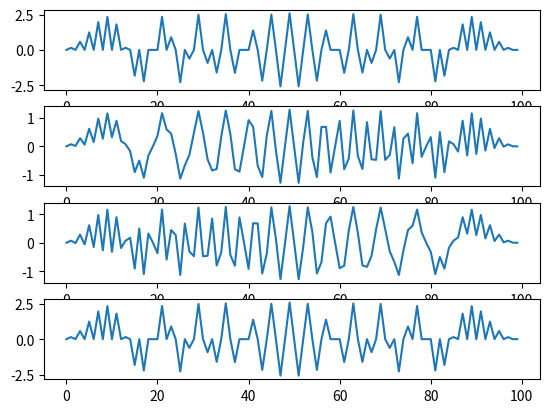

Reproduce this figure in Python.
'''
@author: Tang Tao
@contact: tangtaooo123@gmail.com
@file: MakeChirplet.py
@time: 12/17/2019 8:16 PM
'''

# This program is used to make chirplet wavelet based on the parameters:

import numpy as np

class MakeChirplet:
    def __init__(self, N, P, PType='oneill'):
        self.N = N  # signal size
        self.P = np.asarray(P).reshape([-1, 5])  # chirplet parameters [t, f, cr, d]
        self.Ptype = PType.lower()
        self.initial()

    def initial(self):
        if self.Ptype == 'cohen':
            self.cohen2oneill()
        # create chirplet wave
        self.sig = np.zeros(self.N, dtype=complex)
        for i in range(self.P.shape[0]):
            A, t, f, cr, d = self.P[i, :]
            wave = self.chirplet(t, f, cr, d)
            self.sig += wave * A

    def chirplet(self, t, f, cr, d):
        """
        create chirplet wave based on four parameters, namely,
        t-time center, f-frequency center, cr- chirplet rate, d- duration
        """
        rep = 5  # control the accuracy of discretization, using to discrete the continuous wavelets
        n = np.arange(1, self.N + 1)
        Chirplet = np.zeros(self.N, dtype=complex)
        for r in range(-rep, rep+1):
            scale = np.exp(-((n + r * self.N - t) / 2 / d) ** 2)  # scaling function + time shift function
            chirp = np.exp(1j * cr / 2 * (n + r * self.N - t) ** 2) # chirping function + time shift function
            fshift = np.exp(1j * f * (n + r * self.N - t)) # frequency shift function
            Chirplet += scale*chirp*fshift
        return Chirplet / np.linalg.norm(Chirplet) # normalize the chirplet wave

    def cohen2oneill(self):
        """
        convert parameters from cohen style to oneill style
        """
        P_on = np.zeros_like(self.P)
        # amplitude
        P_on[:, 0] = self.P[:, 0]
        # t center
        P_on[:, 1] = self.P[:, 1] * self.N
        # f center
        P_on[:, 2] = self.P[:, 2]
        # chirp rate
        P_on[:, 3] = self.P[:, 3] / self.N
        # duration
        P_on[:, 4] = np.sqrt(self.N / self.P[:, 4] / 2)
        self.P = P_on

if __name__ == '__main__':
    # this is debugging test
    import matplotlib.pyplot as plt
    N = 100  # signal size
    # use cohen equation
    p_type = 'cohen'
    p1 = np.asarray([10, 1 / 2, np.pi / 2, np.pi, 1 / 18])

    p2 =  np.asarray([10, 1 / 2, np.pi / 2, -np.pi, 1 / 18])
    p3 = [p1, p2]
    sig1 = MakeChirplet(N, p1,  p_type)

    sig2 = MakeChirplet(N, p2,  p_type)
    sig3 = MakeChirplet(N, p3, p_type).sig
    sig1 = sig1.sig
    sig2 = sig2.sig
    sig = sig1 + sig2
    plt.figure()
    plt.subplot(411)
    plt.plot(np.real(sig))
    plt.subplot(412)
    plt.plot(np.real(sig1))
    plt.subplot(413)
    plt.plot(np.real(sig2))
    plt.subplot(414)
    plt.plot(np.real(sig3))